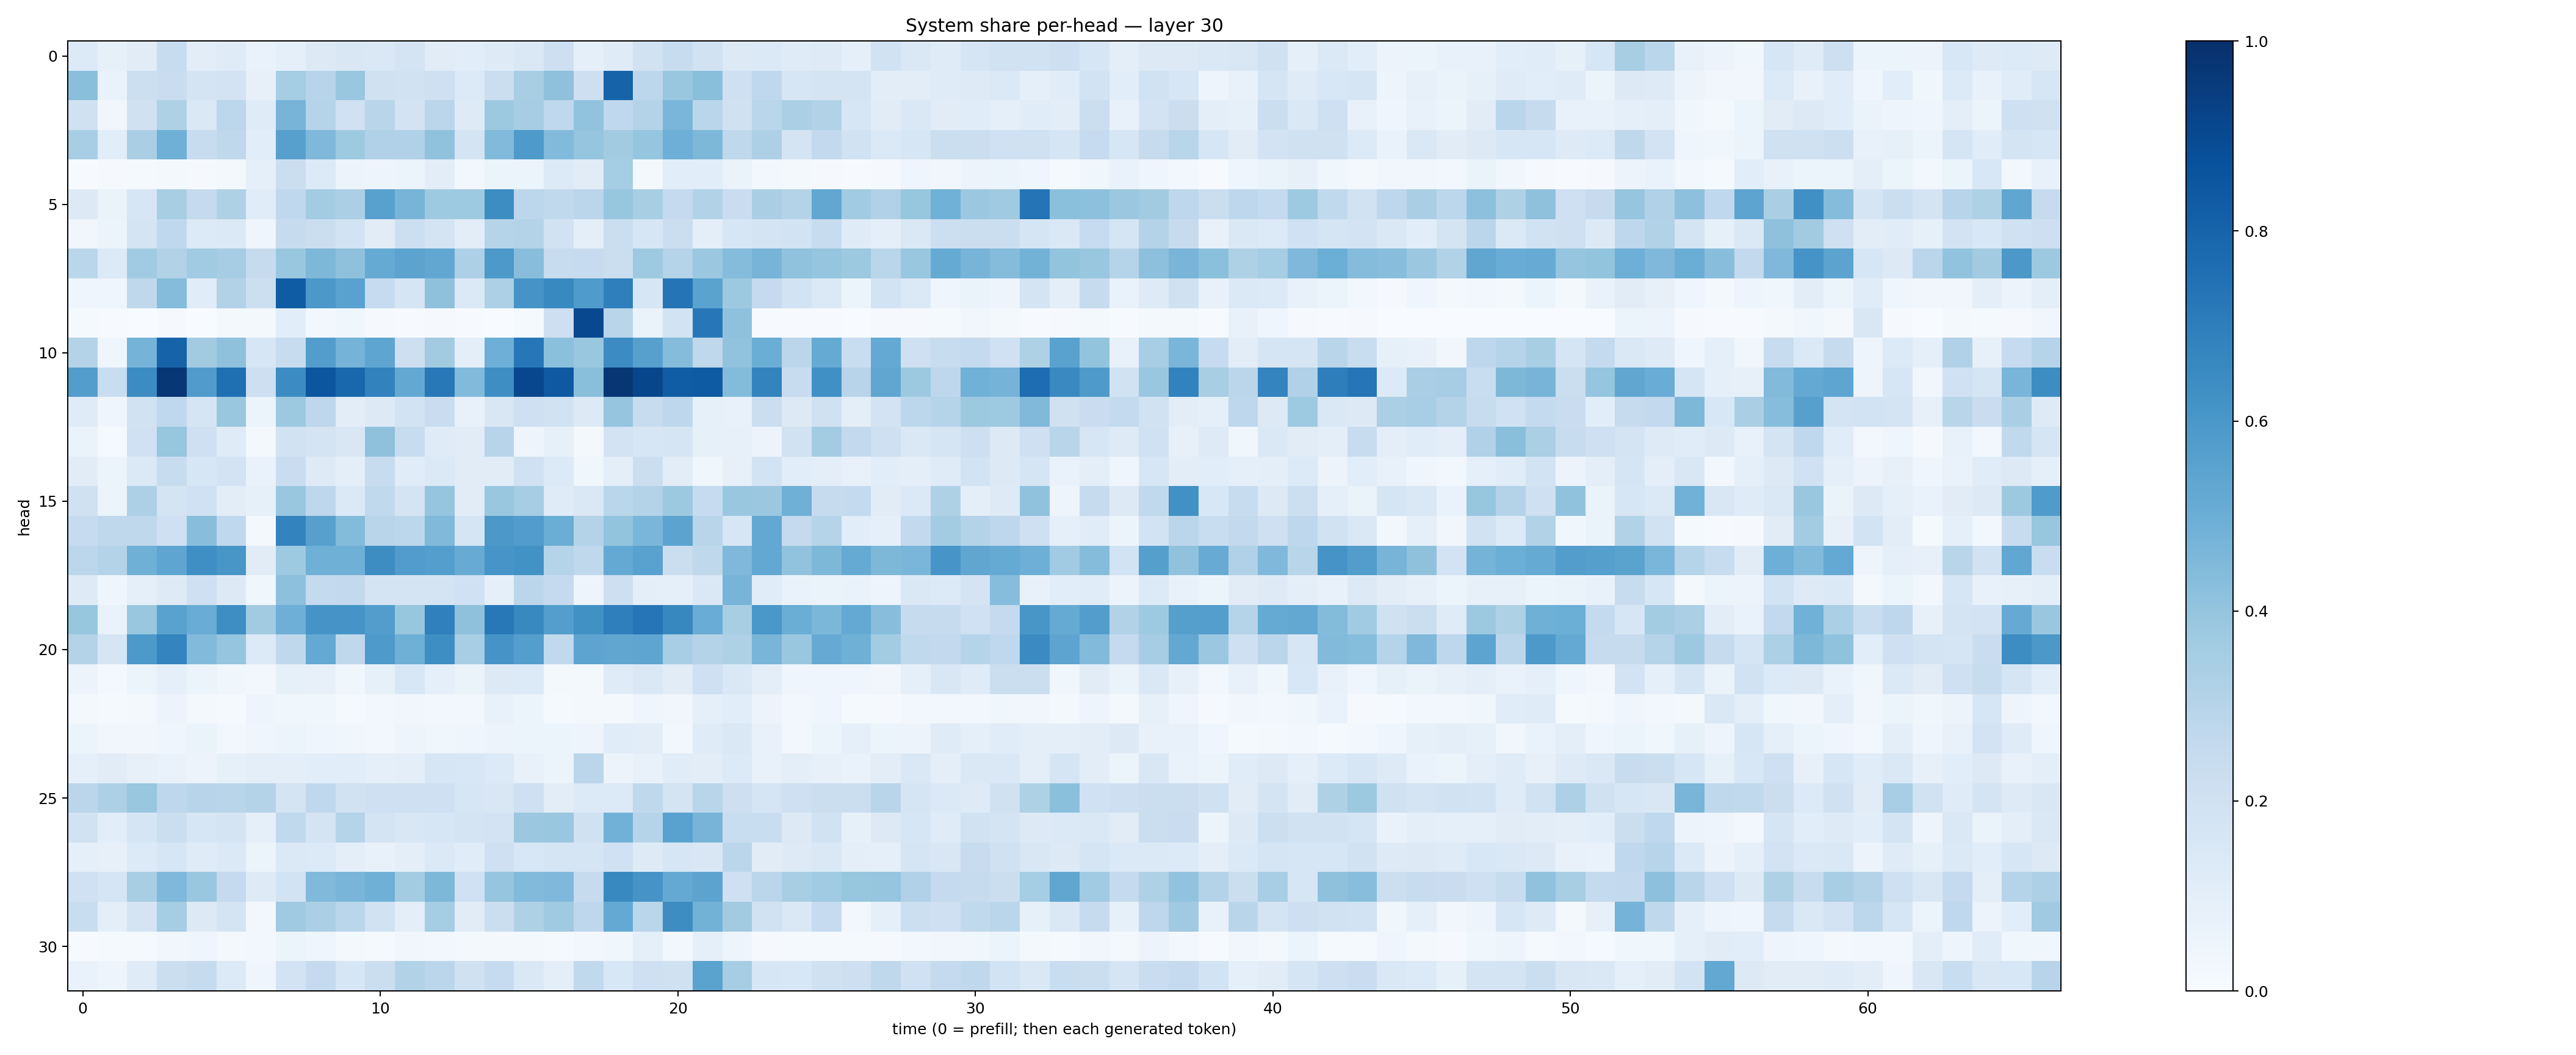

Data behind this chart, as committed beside it:
0.13351876, 0.08285685, 0.10999531, 0.2358299, 0.103587225, 0.11897967, 0.068127215, 0.08660991, 0.12895341, 0.1491478, 0.1452867, 0.17572637, 0.109459914, 0.10723294, 0.12171424, 0.1480315, 0.21198788, 0.08947453, 0.12070605, 0.19435544, 0.24160965, 0.19138308, 0.12643817, 0.1392831
0.4221, 0.07022, 0.2152, 0.229, 0.1795, 0.1834, 0.07974, 0.3551, 0.2936, 0.3877, 0.197, 0.1939, 0.2086, 0.1338, 0.2188, 0.3414, 0.4116, 0.2145, 0.802, 0.278, 0.3878, 0.4251, 0.209, 0.2687
0.1964, 0.03438, 0.1983, 0.3237, 0.1433, 0.2809, 0.1205, 0.4715, 0.3022, 0.2026, 0.2892, 0.1804, 0.2827, 0.1233, 0.3782, 0.351, 0.269, 0.4047, 0.2684, 0.3055, 0.4625, 0.2873, 0.1954, 0.2858
0.3476, 0.1056, 0.3378, 0.4901, 0.2354, 0.2733, 0.1065, 0.5594, 0.4497, 0.3749, 0.3185, 0.3182, 0.4094, 0.1747, 0.4447, 0.5875, 0.4416, 0.395, 0.3629, 0.3972, 0.4933, 0.4557, 0.2701, 0.3273
0.004634, 0.01151, 0.01281, 0.01697, 0.01021, 0.01771, 0.0885, 0.2224, 0.1349, 0.05798, 0.04925, 0.05875, 0.1038, 0.02513, 0.0617, 0.06087, 0.1352, 0.1127, 0.3536, 0.01655, 0.1087, 0.1066, 0.06409, 0.03074
0.1263, 0.06442, 0.1627, 0.3407, 0.251, 0.3208, 0.1169, 0.2675, 0.3567, 0.335, 0.5561, 0.4725, 0.3733, 0.3733, 0.6428, 0.2798, 0.2655, 0.2834, 0.3909, 0.3413, 0.2535, 0.3118, 0.229, 0.3398
0.03194, 0.05302, 0.1765, 0.268, 0.1359, 0.1389, 0.04657, 0.244, 0.2194, 0.1842, 0.111, 0.2174, 0.1723, 0.1053, 0.2971, 0.3077, 0.1886, 0.09883, 0.2205, 0.1619, 0.2248, 0.1003, 0.1585, 0.1764
0.2855, 0.1337, 0.367, 0.3152, 0.3672, 0.35, 0.244, 0.3834, 0.4543, 0.4133, 0.5158, 0.543, 0.5301, 0.3273, 0.5907, 0.4293, 0.24, 0.2491, 0.2258, 0.3714, 0.3031, 0.3814, 0.4352, 0.4702
0.04347, 0.04262, 0.2733, 0.434, 0.1135, 0.3105, 0.2179, 0.8304, 0.5972, 0.5536, 0.2469, 0.1704, 0.4115, 0.1384, 0.3252, 0.6097, 0.6598, 0.5837, 0.6926, 0.1599, 0.7372, 0.5469, 0.3787, 0.2527
0.01226, 0.004009, 0.001352, 0.01127, 0.003255, 0.02133, 0.01603, 0.108, 0.03008, 0.03735, 0.009708, 0.004344, 0.008338, 0.006633, 0.002651, 0.01386, 0.2114, 0.9042, 0.2912, 0.06324, 0.1866, 0.7229, 0.4122, 0.006872
0.3085, 0.04232, 0.4757, 0.803, 0.3603, 0.4139, 0.1574, 0.2393, 0.5704, 0.4753, 0.5368, 0.2143, 0.36, 0.09616, 0.4934, 0.7253, 0.4189, 0.3857, 0.6472, 0.5592, 0.4367, 0.2711, 0.4026, 0.5026
0.5712, 0.2308, 0.6476, 0.9691, 0.5807, 0.7571, 0.2122, 0.6447, 0.8529, 0.7876, 0.6817, 0.5248, 0.7213, 0.4416, 0.637, 0.9096, 0.8405, 0.4243, 0.9748, 0.9132, 0.8257, 0.833, 0.4398, 0.6795
0.1182, 0.04062, 0.1921, 0.2674, 0.1707, 0.3898, 0.05881, 0.3761, 0.2768, 0.1029, 0.1264, 0.1875, 0.229, 0.07512, 0.1508, 0.2109, 0.1915, 0.1274, 0.3954, 0.2392, 0.2757, 0.08515, 0.07086, 0.2237
0.06272, 0.0119, 0.2003, 0.3945, 0.2096, 0.1184, 0.01678, 0.1947, 0.1769, 0.149, 0.4132, 0.237, 0.1206, 0.1127, 0.294, 0.05067, 0.08349, 0.02007, 0.1822, 0.1601, 0.1649, 0.08214, 0.08171, 0.0581
0.1102, 0.05305, 0.1402, 0.2375, 0.1575, 0.1798, 0.06847, 0.2294, 0.1246, 0.09924, 0.2393, 0.1139, 0.1396, 0.1115, 0.1129, 0.1998, 0.1338, 0.03758, 0.09518, 0.222, 0.1054, 0.03709, 0.08061, 0.1856
0.1962, 0.0588, 0.3248, 0.1726, 0.2024, 0.1052, 0.08589, 0.3854, 0.2759, 0.1393, 0.264, 0.1789, 0.3962, 0.1124, 0.3874, 0.3493, 0.1175, 0.1471, 0.2857, 0.306, 0.3768, 0.2462, 0.3844, 0.3795
0.2493, 0.2724, 0.2726, 0.2073, 0.4294, 0.2669, 0.02178, 0.6773, 0.5621, 0.4403, 0.2928, 0.2812, 0.4454, 0.1697, 0.5971, 0.5777, 0.5017, 0.3056, 0.3988, 0.4626, 0.5465, 0.2924, 0.1606, 0.5243
0.2775, 0.3079, 0.4917, 0.5371, 0.6354, 0.6047, 0.1101, 0.3711, 0.4884, 0.491, 0.6414, 0.578, 0.5688, 0.5108, 0.6068, 0.6242, 0.3001, 0.272, 0.5219, 0.5516, 0.2188, 0.2725, 0.4504, 0.5262
0.1227, 0.04574, 0.08653, 0.1221, 0.2049, 0.1324, 0.03524, 0.4151, 0.256, 0.2584, 0.1761, 0.1768, 0.1727, 0.2023, 0.08726, 0.2813, 0.253, 0.04817, 0.2144, 0.09388, 0.08695, 0.1479, 0.4706, 0.1153
0.3922, 0.06937, 0.3889, 0.5526, 0.5043, 0.6373, 0.3615, 0.4939, 0.6099, 0.6126, 0.5742, 0.3912, 0.6876, 0.4113, 0.7193, 0.6573, 0.5672, 0.6272, 0.693, 0.7321, 0.6636, 0.5067, 0.3411, 0.6008
0.3067, 0.1658, 0.5906, 0.6729, 0.4446, 0.3964, 0.1354, 0.2704, 0.5204, 0.2722, 0.5894, 0.491, 0.639, 0.3475, 0.6107, 0.5673, 0.2619, 0.541, 0.5348, 0.5388, 0.3442, 0.3064, 0.3209, 0.4669
0.05773, 0.01573, 0.05868, 0.08906, 0.0613, 0.03629, 0.02468, 0.08295, 0.07887, 0.03764, 0.08322, 0.1531, 0.08939, 0.06294, 0.13, 0.134, 0.02071, 0.0196, 0.1201, 0.1455, 0.113, 0.2047, 0.1446, 0.09608
0.02075, 0.01507, 0.01879, 0.05566, 0.01583, 0.01489, 0.04719, 0.03811, 0.03803, 0.01456, 0.03106, 0.0327, 0.03081, 0.02462, 0.07258, 0.05361, 0.01492, 0.01791, 0.01768, 0.04569, 0.0315, 0.09016, 0.108, 0.05651
0.05228, 0.03439, 0.03371, 0.0392, 0.06304, 0.02877, 0.04006, 0.05238, 0.04335, 0.03562, 0.02886, 0.05054, 0.0358, 0.0434, 0.05733, 0.06154, 0.05142, 0.04993, 0.1148, 0.1023, 0.02849, 0.1199, 0.1414, 0.07236
0.08868, 0.1103, 0.08148, 0.07001, 0.05665, 0.08489, 0.09688, 0.09511, 0.1065, 0.1065, 0.09063, 0.1012, 0.1593, 0.1525, 0.1345, 0.07811, 0.05986, 0.2832, 0.05563, 0.07577, 0.1149, 0.1018, 0.1352, 0.07453
0.2823, 0.3262, 0.389, 0.2764, 0.2963, 0.2901, 0.307, 0.1787, 0.267, 0.19, 0.2038, 0.21, 0.2081, 0.1568, 0.1498, 0.207, 0.1027, 0.1359, 0.135, 0.2731, 0.174, 0.2913, 0.2114, 0.1677
0.19, 0.1078, 0.1694, 0.2256, 0.1596, 0.1774, 0.0886, 0.2644, 0.1786, 0.3043, 0.1792, 0.1498, 0.1627, 0.1736, 0.183, 0.381, 0.3869, 0.1965, 0.4818, 0.2997, 0.5525, 0.4706, 0.2321, 0.2328
0.09161, 0.08052, 0.1352, 0.1639, 0.1207, 0.1396, 0.05864, 0.1398, 0.1363, 0.09974, 0.07115, 0.1006, 0.1382, 0.1136, 0.2055, 0.1533, 0.1668, 0.1663, 0.2025, 0.1247, 0.1566, 0.1492, 0.2821, 0.1126
0.1999, 0.1699, 0.3402, 0.45, 0.3854, 0.2528, 0.1249, 0.1861, 0.4483, 0.4649, 0.4888, 0.3563, 0.4536, 0.2019, 0.3956, 0.4444, 0.4504, 0.2459, 0.6565, 0.6127, 0.5226, 0.544, 0.2065, 0.2844
0.2335, 0.09998, 0.174, 0.354, 0.125, 0.1742, 0.02396, 0.368, 0.3339, 0.2886, 0.1878, 0.09883, 0.352, 0.1125, 0.2243, 0.3232, 0.3696, 0.2751, 0.5225, 0.2867, 0.6418, 0.4791, 0.3596, 0.1931
0.006714, 0.0131, 0.01534, 0.03127, 0.03923, 0.01855, 0.02725, 0.051, 0.04199, 0.02126, 0.01295, 0.03271, 0.02954, 0.016, 0.02109, 0.01652, 0.01238, 0.02685, 0.03772, 0.08858, 0.02388, 0.08844, 0.04826, 0.01003
0.06997, 0.04923, 0.1199, 0.2219, 0.2456, 0.1354, 0.04293, 0.1817, 0.2506, 0.1607, 0.2249, 0.3145, 0.2824, 0.196, 0.2495, 0.1467, 0.09634, 0.265, 0.1524, 0.209, 0.196, 0.5505, 0.3486, 0.1634
